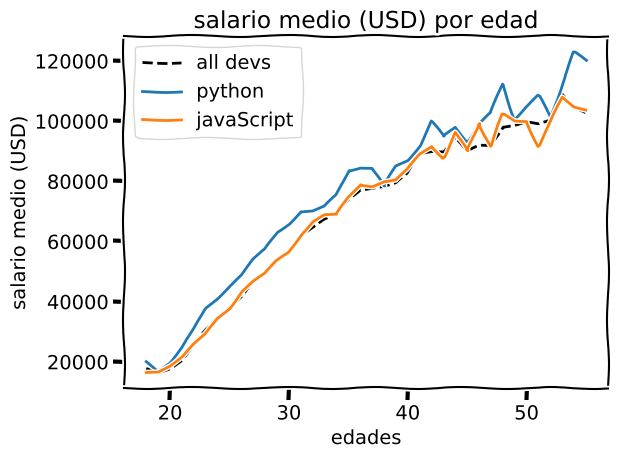

Python code for this plot:
# -*- coding: utf-8 -*-
"""
Created on Thu Aug 29 23:49:09 2019

@author: piedi
"""

from matplotlib import pyplot as plt 

#version comic
plt.xkcd()

#rangos de edad, eje x
ages_x = [18, 19, 20, 21, 22, 23, 24, 25, 26, 27, 28, 29, 30, 31, 32, 33, 34, 35,36, 37, 38, 39, 40, 41, 42, 43, 44, 45, 46, 47, 48, 49, 50, 51, 52, 53, 54, 55]

#salarios medios, eje y
dev_y = [17784, 16500, 18012, 20628, 25206, 30252, 34368, 38496, 42000, 46752, 49320, 53200, 56000, 62316, 64928, 67317, 68748, 73752, 77232,78000, 78508, 79536, 82488, 88935, 90000, 90056, 95000, 90000, 91633, 91660, 98150, 98964, 100000, 98988, 100000, 108923, 105000, 103117]
#salarios 2 (python), eje y
py_dev_y = [20046, 17100, 20000, 24744, 30500, 37732, 41247, 45372, 48876, 53850, 57287, 63016, 65998, 70003, 70000, 71496, 75370, 83640, 84666,84392, 78254, 85000, 87038, 91991, 100000, 94796, 97962, 93302, 99240, 102736, 112285, 100771, 104708, 108423, 101407, 112542, 122870, 120000]

js_dev_y = [16446, 16791, 18942, 21780, 25704, 29000, 34372, 37810, 43515, 46823, 49293, 53437, 56373, 62375, 66674, 68745, 68746, 74583, 79000,78508, 79996, 80403, 83820, 88833, 91660, 87892, 96243, 90000, 99313, 91660, 102264, 100000, 100000, 91660, 99240, 108000, 105000, 104000]

#graficar linea,color y tipo de linea, marcador, linewidth(grosor de la linea)y la simobologia
plt.plot(ages_x,dev_y, color='k',linestyle='--',label='all devs')
plt.plot(ages_x,py_dev_y, label='python')
plt.plot(ages_x,js_dev_y, label='javaScript')

#titulo del eje x, eje y y del grafico 
plt.xlabel('edades')
plt.ylabel('salario medio (USD)')
plt.title('salario medio (USD) por edad')

#simbologia de que linea es de que color
#plt.legend(['all devs','python' ])
plt.legend()

plt.tight_layout()

#para guardar el grafico
plt.savefig('plt.png')

plt.show()